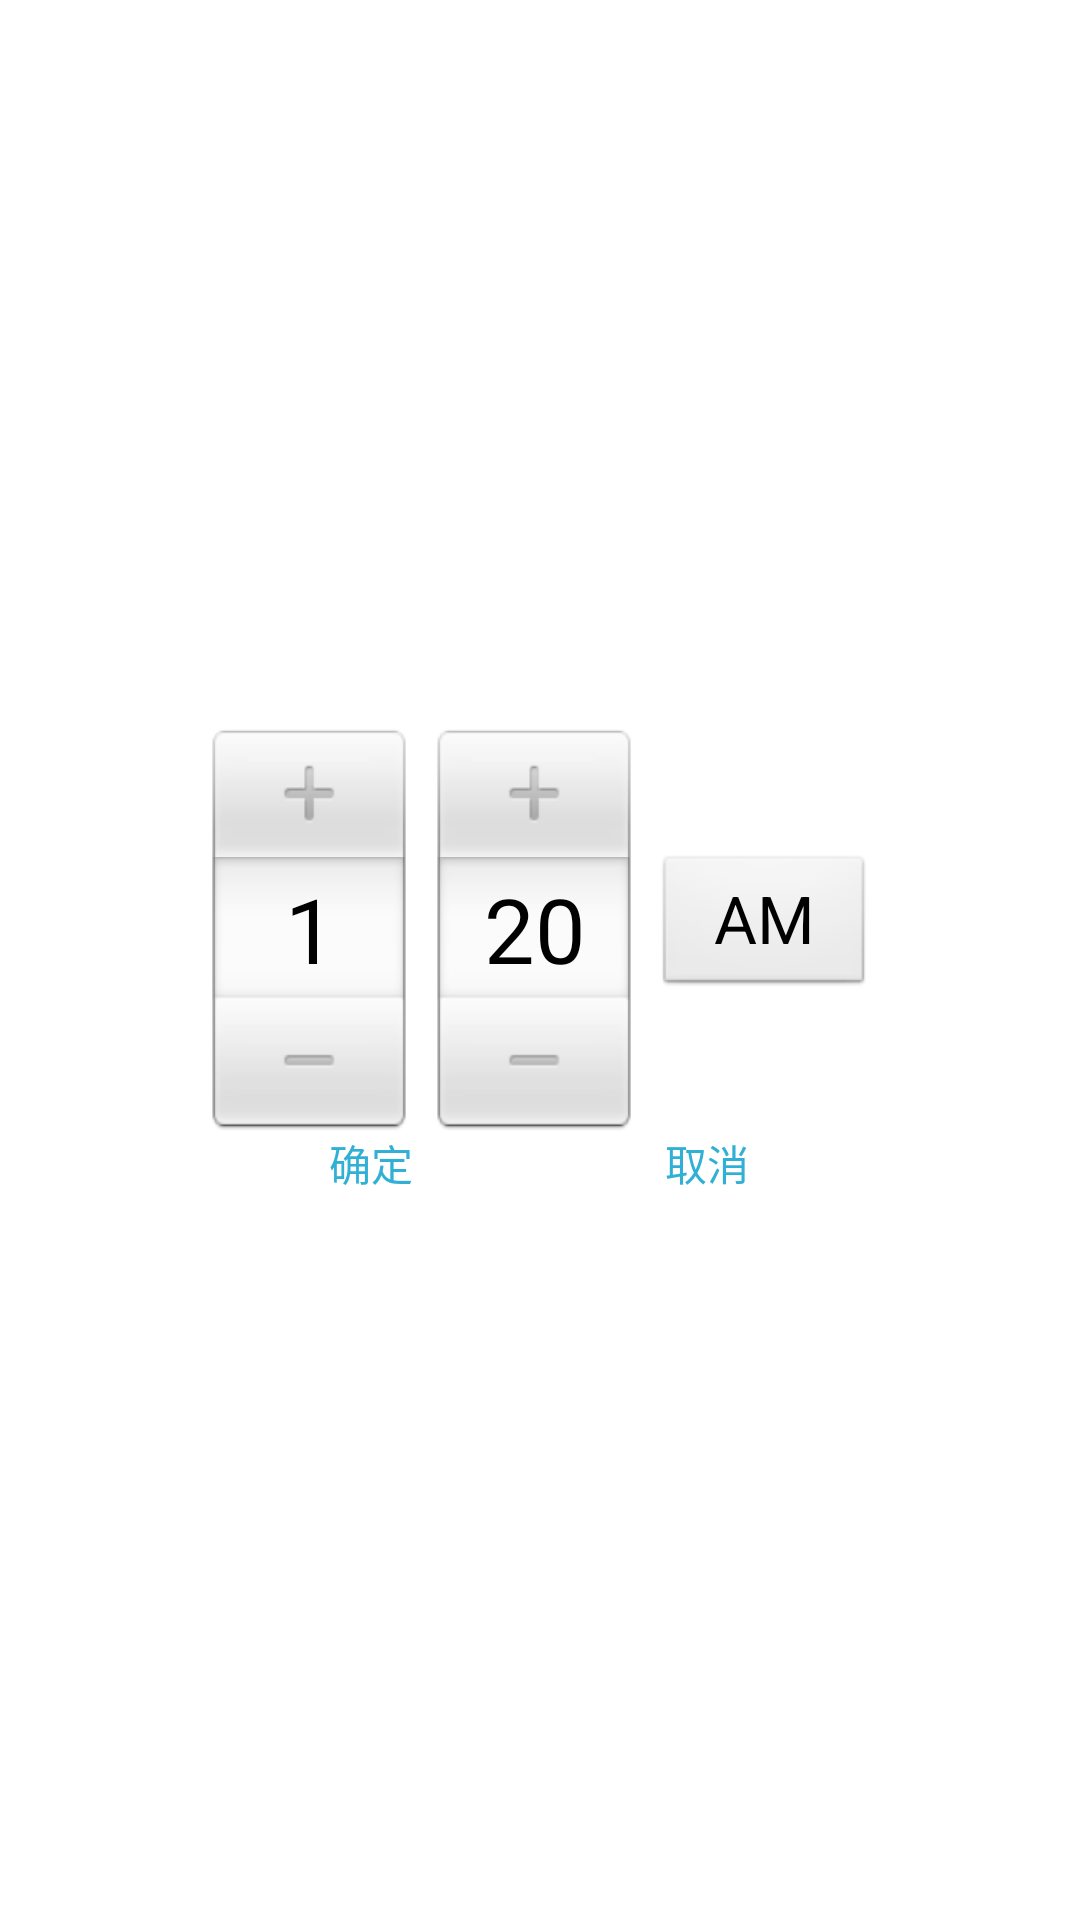

The Android layout XML behind this screen, and the referenced resources:
<!-- AndroidManifest.xml: application theme AppTheme -->
<!-- res/layout/activity_time_picker.xml -->
<?xml version="1.0" encoding="utf-8"?>
<RelativeLayout xmlns:android="http://schemas.android.com/apk/res/android"
    xmlns:tools="http://schemas.android.com/tools"
    android:layout_width="match_parent"
    android:layout_height="match_parent"
    android:gravity="center"
    tools:context="cn.com.zonesion.lightadjust.activity.TimePickerActivity">
	
    
    <TimePicker
        android:id="@+id/led_timePicker"
        android:layout_width="wrap_content"
        android:layout_height="wrap_content"
        android:layout_alignParentStart="true"
        android:layout_alignParentTop="true" />

    <LinearLayout
        android:layout_width="wrap_content"
        android:layout_height="wrap_content"
        android:layout_alignEnd="@id/led_timePicker"
        android:layout_below="@id/led_timePicker"
        android:layout_alignStart="@id/led_timePicker">

    <Button
        android:id="@+id/button"
        android:layout_width="0dp"
        android:layout_height="match_parent"
        android:layout_weight="1"
        android:background="@android:color/transparent"
        android:textColor="#31b0d5"
        android:onClick="sureClickEvent"
        android:text="确定" />

    <Button
        android:id="@+id/button3"
        android:layout_width="0dp"
        android:layout_height="match_parent"
        android:layout_weight="1"
        android:background="@android:color/transparent"
        android:textColor="#31b0d5"
        android:onClick="cancelClickEvent"
        android:text="取消" />

    </LinearLayout>
</RelativeLayout>
<!-- resources referenced by this layout -->
<resources>
  <style name="AppTheme" parent="AppBaseTheme">
          
      </style>
  <style name="AppBaseTheme" parent="android:Theme.Light">
          
      </style>
</resources>
